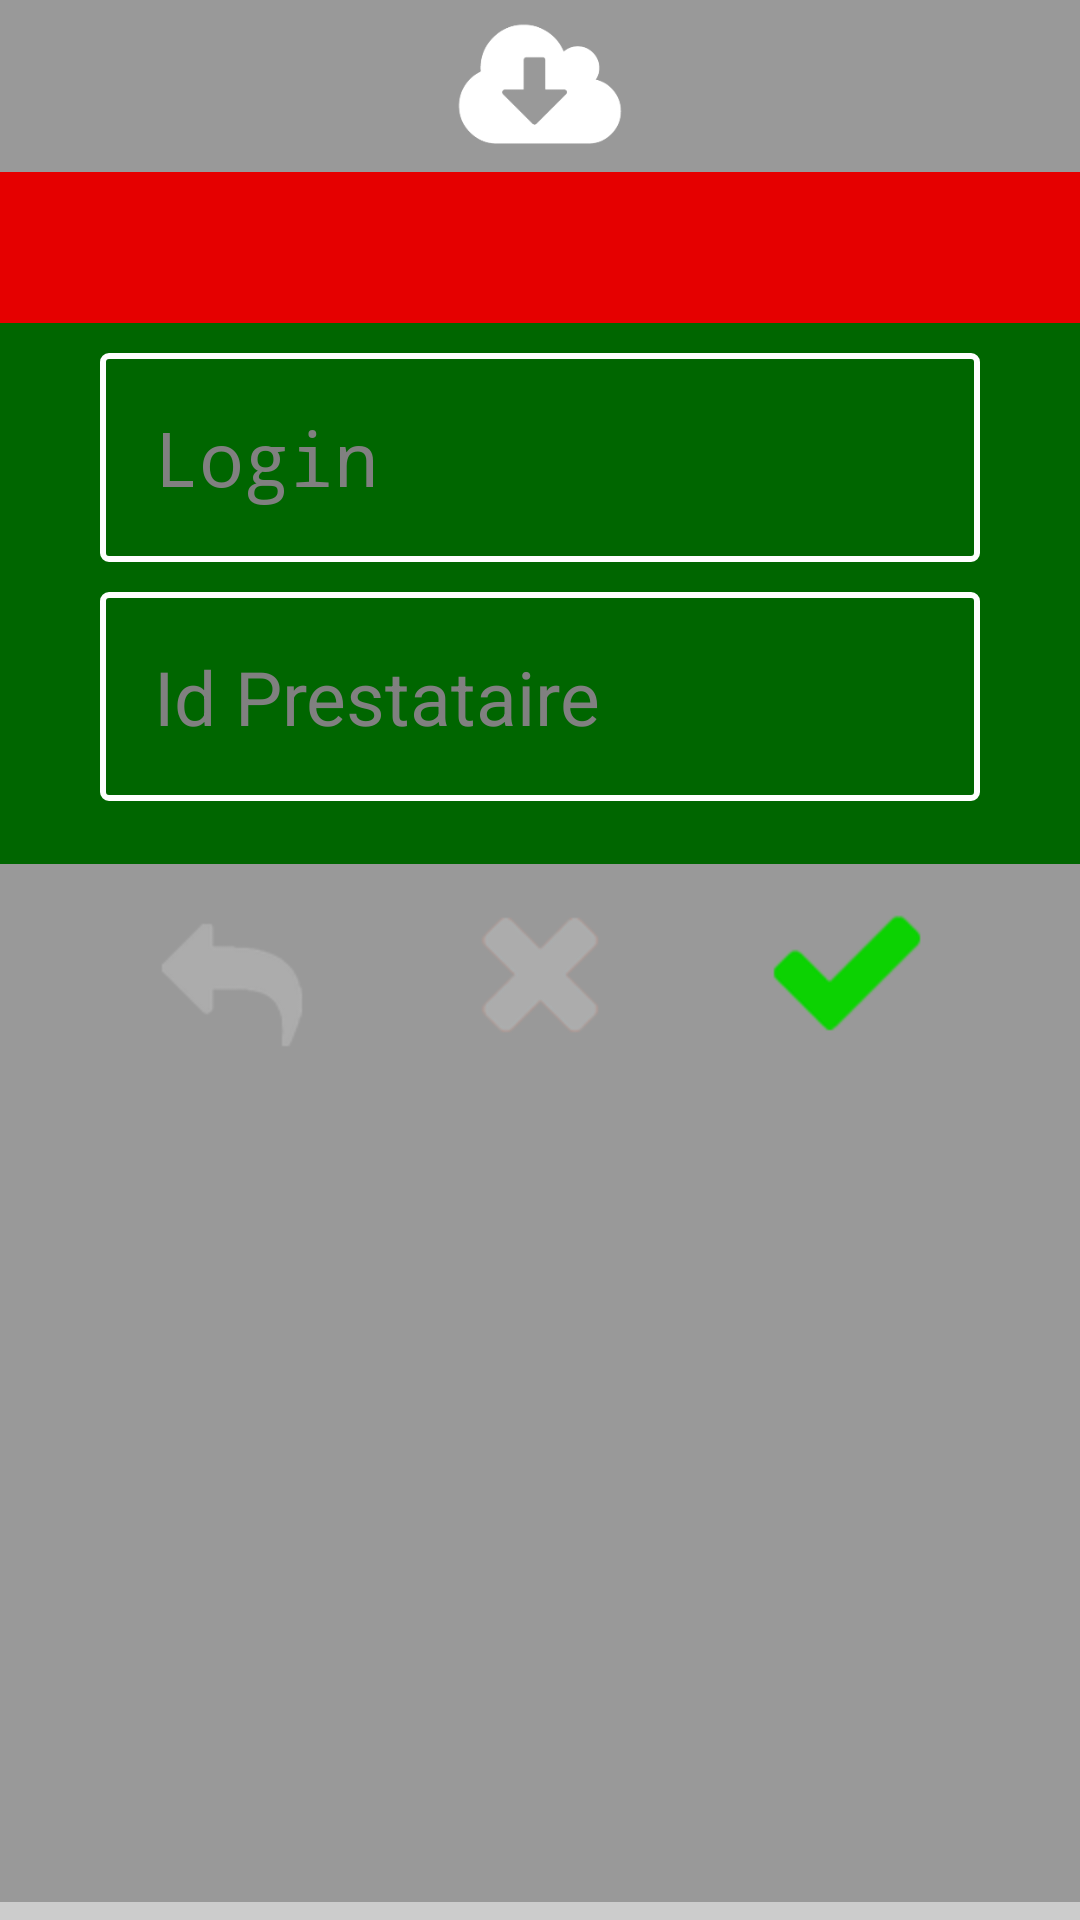

Write the Android layout XML for this screen, with the resource values it uses.
<!-- AndroidManifest.xml: application theme AppTheme -->
<!-- res/layout/activity_admin.xml -->
<?xml version="1.0" encoding="utf-8"?>
<LinearLayout xmlns:android="http://schemas.android.com/apk/res/android"
    android:layout_width="match_parent"
    android:layout_height="match_parent"
    android:background="@color/menu_bar_bg"
    android:orientation="vertical" >

    <LinearLayout
        android:id="@+id/header"
        android:background="@color/menu_bar_bg"
        android:layout_width="fill_parent"
        android:layout_height="0dp"
        android:layout_weight="@integer/weight_header"
		android:gravity="center_horizontal"
        android:orientation="vertical" >
        
         <ImageView
	        android:id="@+id/header_img"
			 android:src="@drawable/init"
			 style="@style/img_only_header" />
        
    </LinearLayout>
    
    <LinearLayout
        android:id="@+id/Admin_layout_1"
        android:layout_width="fill_parent"
        android:background="@color/vert"
        android:layout_height="0dp"
        android:layout_weight="@integer/weight_display"
        android:orientation="vertical" >
    	
    	<TextView
	        android:id="@+id/error_text"
	        style="@style/text_error" />
    
	    <EditText
	        android:id="@+id/pwd_admin"
            style="@style/edit_text_init"
	        android:hint="@string/prompt_login"
	        android:inputType="textPassword" />
	
	    <EditText
	        android:id="@+id/provider_id"
            style="@style/edit_text_init"
	        android:hint="@string/prompt_Provider_id" />
	    
    </LinearLayout>
    

    <RelativeLayout
        android:id="@+id/nav_layout"
        android:layout_width="fill_parent"
        android:layout_height="0dp"
        android:layout_weight="@integer/weight_keyboard"
        android:background="@color/menu_bar_bg"
        android:orientation="horizontal" >

        <Button
            android:id="@+id/Btn_return"
            style="@style/button_back" />

        <Button
            android:id="@+id/btn_Cancel"
            style="@style/button_cancel" />

        <Button
            android:id="@+id/btn_Valid"
            style="@style/button_valid.enabled" />
    </RelativeLayout>
    
     <RelativeLayout
        android:id="@+id/footer_frame"
        android:layout_width="fill_parent"
        android:layout_height="0dp"
        android:layout_weight="1"
        android:background="@color/action_bar_bg" />

    
</LinearLayout>
<!-- resources referenced by this layout -->
<resources>
  <color name="action_bar_bg">#CCCCCC</color>
  <color name="menu_bar_bg">#999999</color>
  <color name="vert">#006600</color>
  <!-- drawable init: png bitmap (drawable-hdpi, 3879 bytes) -->
  <integer name="weight_display">40</integer>
  <integer name="weight_header">10</integer>
  <integer name="weight_keyboard">60</integer>
  <string name="prompt_Provider_id">Id Prestataire</string>
  <string name="prompt_login">Login</string>
  <style name="button_back">
          <item name="android:background">@drawable/btn_back_x</item>
          <item name="android:layout_width">wrap_content</item>
          <item name="android:layout_height">wrap_content</item>
          <item name="android:layout_alignParentLeft">true</item>
      </style>
  <style name="button_cancel">
          <item name="android:background">@drawable/btn_cancel_x</item>
          <item name="android:layout_width">wrap_content</item>
          <item name="android:layout_height">wrap_content</item>
          <item name="android:layout_centerHorizontal">true</item>
      </style>
  <style name="button_valid.enabled">
          <item name="android:background">@drawable/btn_valid</item>
      </style>
  <style name="edit_text_init">
          <item name="android:layout_width">wrap_content</item>
          <item name="android:layout_height">wrap_content</item>
          <item name="android:layout_gravity">center</item>
          <item name="android:layout_marginTop">10dp</item>
          <item name="android:background">@drawable/container3</item>
          <item name="android:textColor">@color/blanc</item>
          <item name="android:textSize">25sp</item>
          <item name="android:padding">18dp</item>
          <item name="android:textCursorDrawable">@drawable/color_cursor</item>
          <item name="android:ems">10</item>
          <item name="android:inputType">text|textNoSuggestions</item>
       </style>
  <style name="img_only_header">
          <item name="android:layout_width">wrap_content</item>
          <item name="android:layout_height">wrap_content</item>
          <item name="android:scaleType">fitCenter</item>
          <item name="android:layout_margin">@dimen/img_margin</item>
      </style>
  <style name="text_error">
          <item name="android:layout_width">match_parent</item>
          <item name="android:layout_height">wrap_content</item>
          <item name="android:gravity">center_horizontal</item>
          <item name="android:padding">5dp</item>
          <item name="android:background">@color/rouge</item>
          <item name="android:textColor">@color/blanc</item>
          <item name="android:textSize">30sp</item>
      </style>
  <style name="AppTheme" parent="AppBaseTheme">
          <item name="android:typeface">sans</item>
      </style>
  <!-- drawable btn_back_x: png bitmap (drawable-hdpi, 2535 bytes) -->
  <!-- drawable btn_cancel_x: png bitmap (drawable-hdpi, 3732 bytes) -->
  <!-- drawable btn_valid: png bitmap (drawable-hdpi, 3070 bytes) -->
  <!-- drawable container3 (drawable) -->
  <?xml version="1.0" encoding="utf-8"?>
  <shape xmlns:android="http://schemas.android.com/apk/res/android"
         android:shape="rectangle">
    <corners
        android:radius="2dp"
        />
    <stroke
        android:width="2dp"
        android:color="@color/blanc" />
  </shape>
  <color name="blanc">#FFFFFF</color>
  <dimen name="img_margin">5dp</dimen>
  <color name="rouge">#E50000</color>
  <style name="AppBaseTheme" parent="android:Theme.Holo.Light.DarkActionBar" />
</resources>
